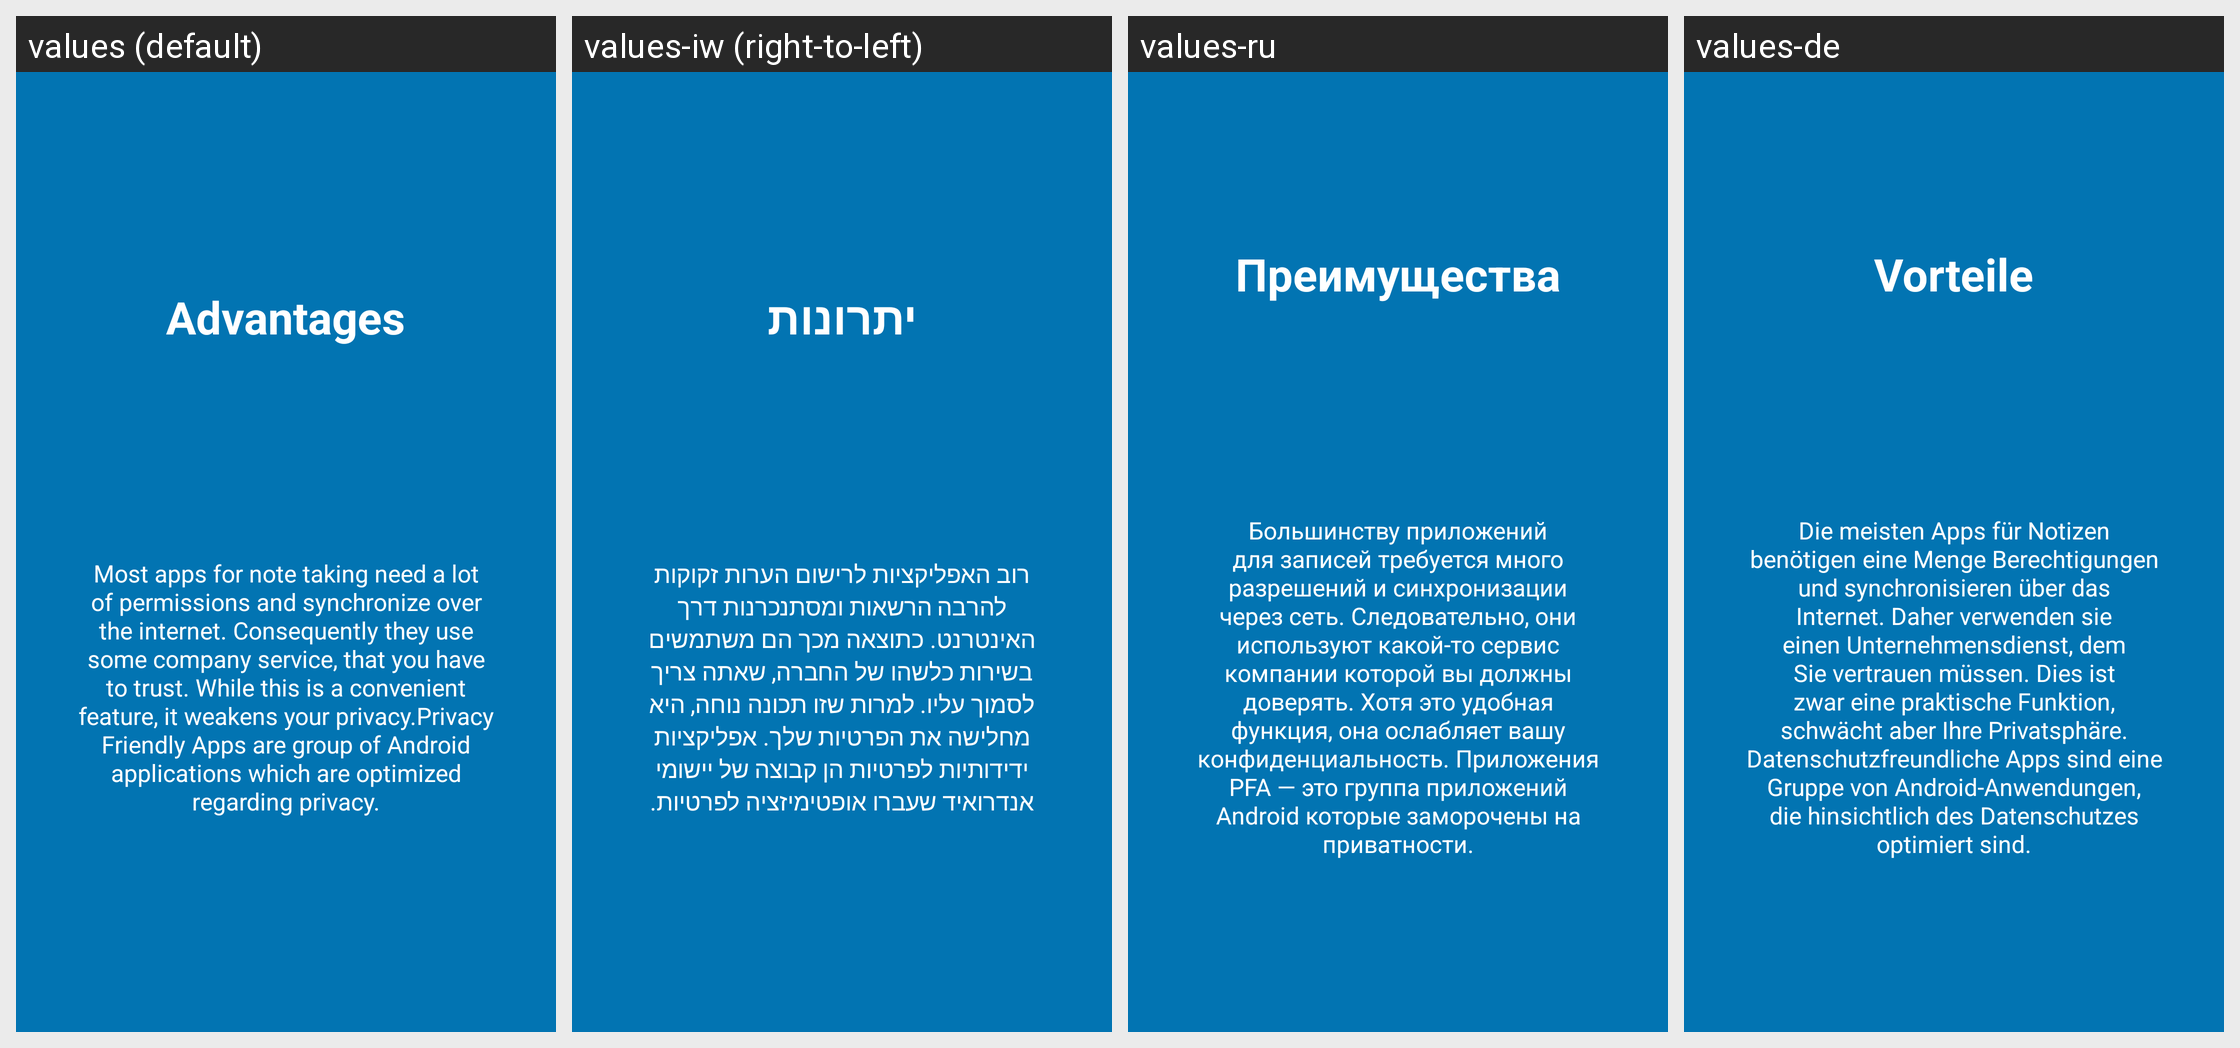

Locale-by-locale string values for the Android screen shown in this grid:
Android screen res/layout/tutorial_slide3.xml rendered under 4 locales, left to right: values (default), values-iw (right-to-left), values-ru, values-de. Device: Nexus 5 (rendered at 1080×1920; each locale shown at half size, 540×960, under a caption strip naming it); theme AppTheme.
Other locales in the repository, not shown: values-et, values-ja, values-ml, values-pl, values-pt-rBR, values-sq, values-tr.
Strings drawn on this screen, with the default value and each locale's value (text and hints the layout hard-codes, and strings that could not be matched under every locale, appear in the picture but are not listed):

slide3_heading
  values: Advantages
  values-iw: יתרונות
  values-ru: Преимущества
  values-de: Vorteile

slide3_text
  values: Most apps for note taking need a lot of permissions and synchronize over the internet. Consequently they use some company service, that you have to trust. While this is a convenient feature, it weakens your privacy.Privacy Friendly Apps are group of Android applications which are optimized regarding privacy.
  values-iw: רוב האפליקציות לרישום הערות זקוקות להרבה הרשאות ומסתנכרנות דרך האינטרנט. כתוצאה מכך הם משתמשים בשירות כלשהו של החברה, שאתה צריך לסמוך עליו. למרות שזו תכונה נוחה, היא מחלישה את הפרטיות שלך. אפליקציות ידידותיות לפרטיות הן קבוצה של יישומי אנדרואיד שעברו אופטימיזציה לפרטיות.
  values-ru: Большинству приложений для записей требуется много разрешений и синхронизации через сеть. Следовательно, они используют какой-то сервис компании которой вы должны доверять. Хотя это удобная функция, она ослабляет вашу конфиденциальность. Приложения PFA — это группа приложений Android которые заморочены на приватности.
  values-de: Die meisten Apps für Notizen benötigen eine Menge Berechtigungen und synchronisieren über das Internet. Daher verwenden sie einen Unternehmensdienst, dem Sie vertrauen müssen. Dies ist zwar eine praktische Funktion, schwächt aber Ihre Privatsphäre. Datenschutzfreundliche Apps sind eine Gruppe von Android-Anwendungen, die hinsichtlich des Datenschutzes optimiert sind.
